Run: headless pygame with SDL's dummy video driver; simulated clock (each Clock.tick advances the game by its frame time, no real sleeping); random seed 0; keys injected as events and as key.get_pressed() state; no mouse input.
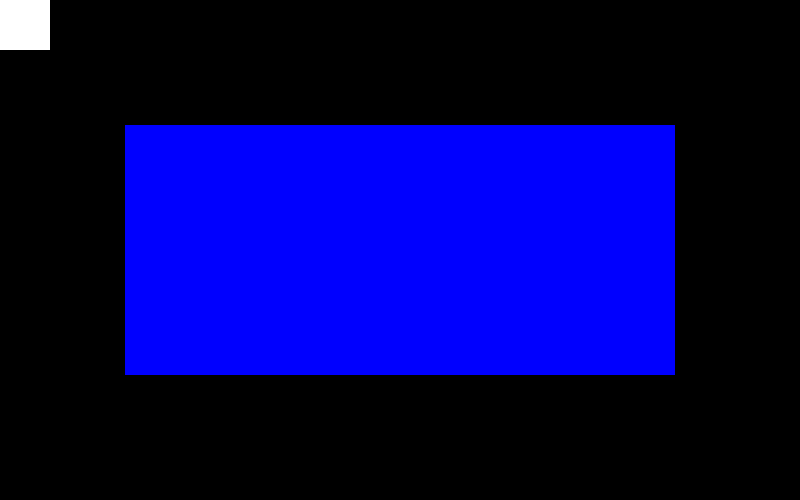
Frame 1 of 4 · flips 1–60 · no input
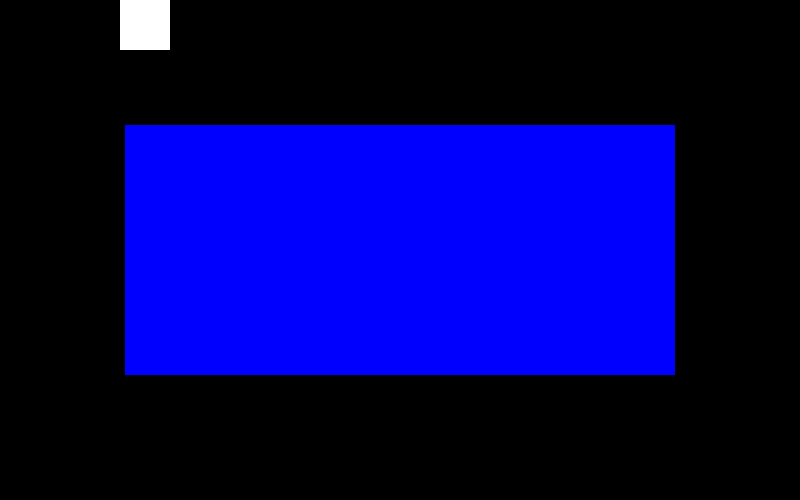
Frame 2 of 4 · flips 61–180 · tapped SPACE, RETURN · held RIGHT (→), D
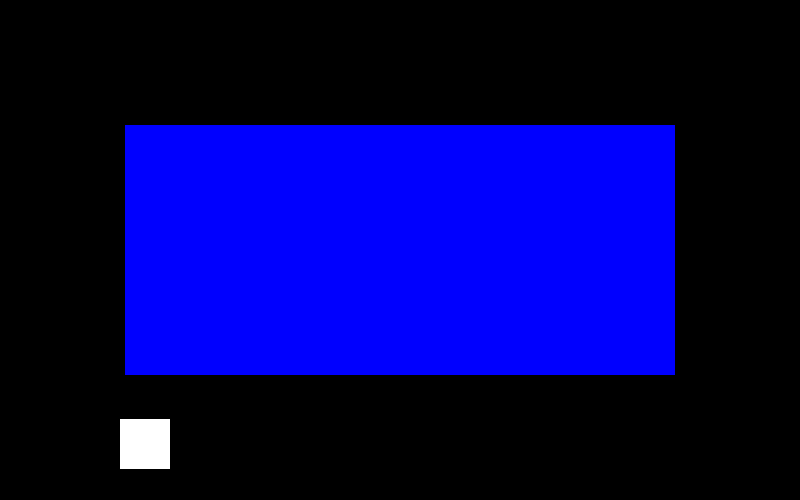
Frame 3 of 4 · flips 181–300 · held DOWN (↓), S
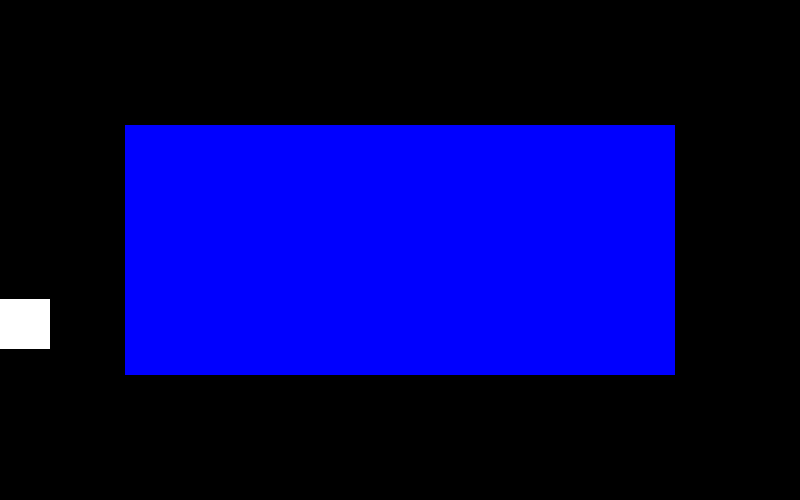
Frame 4 of 4 · flips 301–420 · held LEFT (←), A, UP (↑), W

The pygame program that drew these frames:

import pygame
pygame.init()
width, height = 800, 500
screen = pygame.display.set_mode((width, height))
caption = pygame.display.set_caption("Sprite Frenzy")
spr1_width, spr1_height = 50, 50
spr2_width, spr2_height = 550, 250
spr1_color = pygame.Color("white")
spr2_color = pygame.Color("blue")
x1 = 0
y1 = 0
x2, y2 = 125, 125
play_mode = True
while play_mode:
    for event in pygame.event.get():
        if event.type == pygame.QUIT:
            play_mode = False
    screen.fill((0, 0, 0))
    pressed = pygame.key.get_pressed()
    if pressed[pygame.K_LEFT]: x1 -= 1
    if pressed[pygame.K_RIGHT]: x1 += 1
    if pressed[pygame.K_UP]: y1 -= 1
    if pressed[pygame.K_DOWN]: y1 += 1
    x1 = min(max(0, x1), width - spr1_width)
    y1 = min(max(0, y1), height - spr1_height)
    rect1 = pygame.Rect(x1, y1, spr1_width, spr1_height)
    rect2 = pygame.Rect(x2, y2, spr2_width, spr2_height)
    if rect1.colliderect(rect2):
        continue
    pygame.draw.rect(screen, spr1_color, rect1)
    pygame.draw.rect(screen, spr2_color, rect2)
    pygame.display.flip()
pygame.quit()
